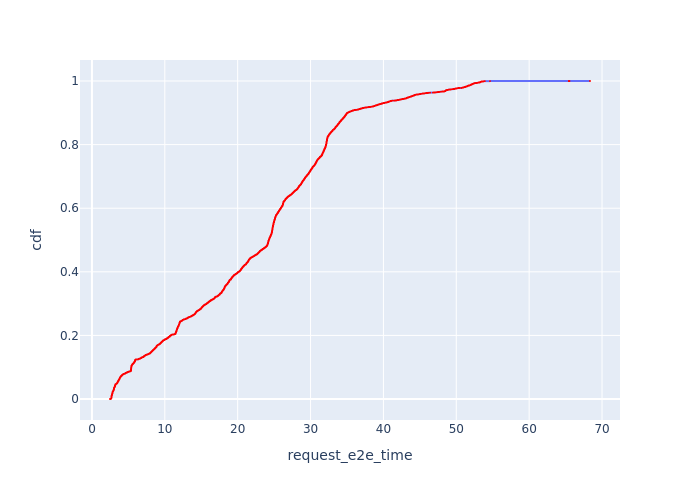

Data behind this chart, as committed beside it:
, Request Id, request_e2e_time, cdf
3, 11, 2.478, 8.858965272856131e-05
2, 9, 2.5, 0.0001772
8, 23, 2.519, 0.0002658
7, 22, 2.522, 0.0003544
6, 21, 2.531, 0.0004429
1, 5, 2.539, 0.0005315
11, 33, 2.57, 0.0006201
0, 1, 2.572, 0.0007087
13, 42, 2.587, 0.0007973
5, 13, 2.593, 0.0008859
12, 40, 2.598, 0.0009745
4, 12, 2.599, 0.001063
16, 58, 2.601, 0.001152
10, 27, 2.614, 0.00124
18, 71, 2.621, 0.001329
137, 343, 2.633, 0.001417
15, 52, 2.633, 0.001506
14, 51, 2.635, 0.001595
23, 82, 2.636, 0.001683
151, 364, 2.637, 0.001772
150, 363, 2.638, 0.00186
9, 24, 2.639, 0.001949
22, 80, 2.645, 0.002038
169, 385, 2.646, 0.002126
168, 384, 2.646, 0.002215
149, 361, 2.647, 0.002303
167, 383, 2.647, 0.002392
136, 341, 2.648, 0.002481
148, 360, 2.648, 0.002569
147, 359, 2.648, 0.002658
146, 357, 2.65, 0.002746
166, 381, 2.652, 0.002835
17, 64, 2.653, 0.002923
145, 355, 2.655, 0.003012
165, 379, 2.656, 0.003101
135, 340, 2.658, 0.003189
21, 78, 2.66, 0.003278
144, 354, 2.661, 0.003366
205, 427, 2.663, 0.003455
62, 191, 2.665, 0.003544
189, 406, 2.665, 0.003632
204, 426, 2.665, 0.003721
203, 425, 2.665, 0.003809
202, 424, 2.666, 0.003898
201, 423, 2.667, 0.003987
40, 119, 2.667, 0.004075
164, 378, 2.667, 0.004164
45, 130, 2.668, 0.004252
188, 405, 2.668, 0.004341
200, 422, 2.668, 0.004429
134, 339, 2.668, 0.004518
187, 404, 2.669, 0.004607
186, 403, 2.669, 0.004695
199, 421, 2.67, 0.004784
185, 402, 2.67, 0.004872
184, 401, 2.67, 0.004961
20, 77, 2.67, 0.00505
163, 377, 2.671, 0.005138
183, 400, 2.671, 0.005227
143, 352, 2.673, 0.005315
... 11,228 more rows
